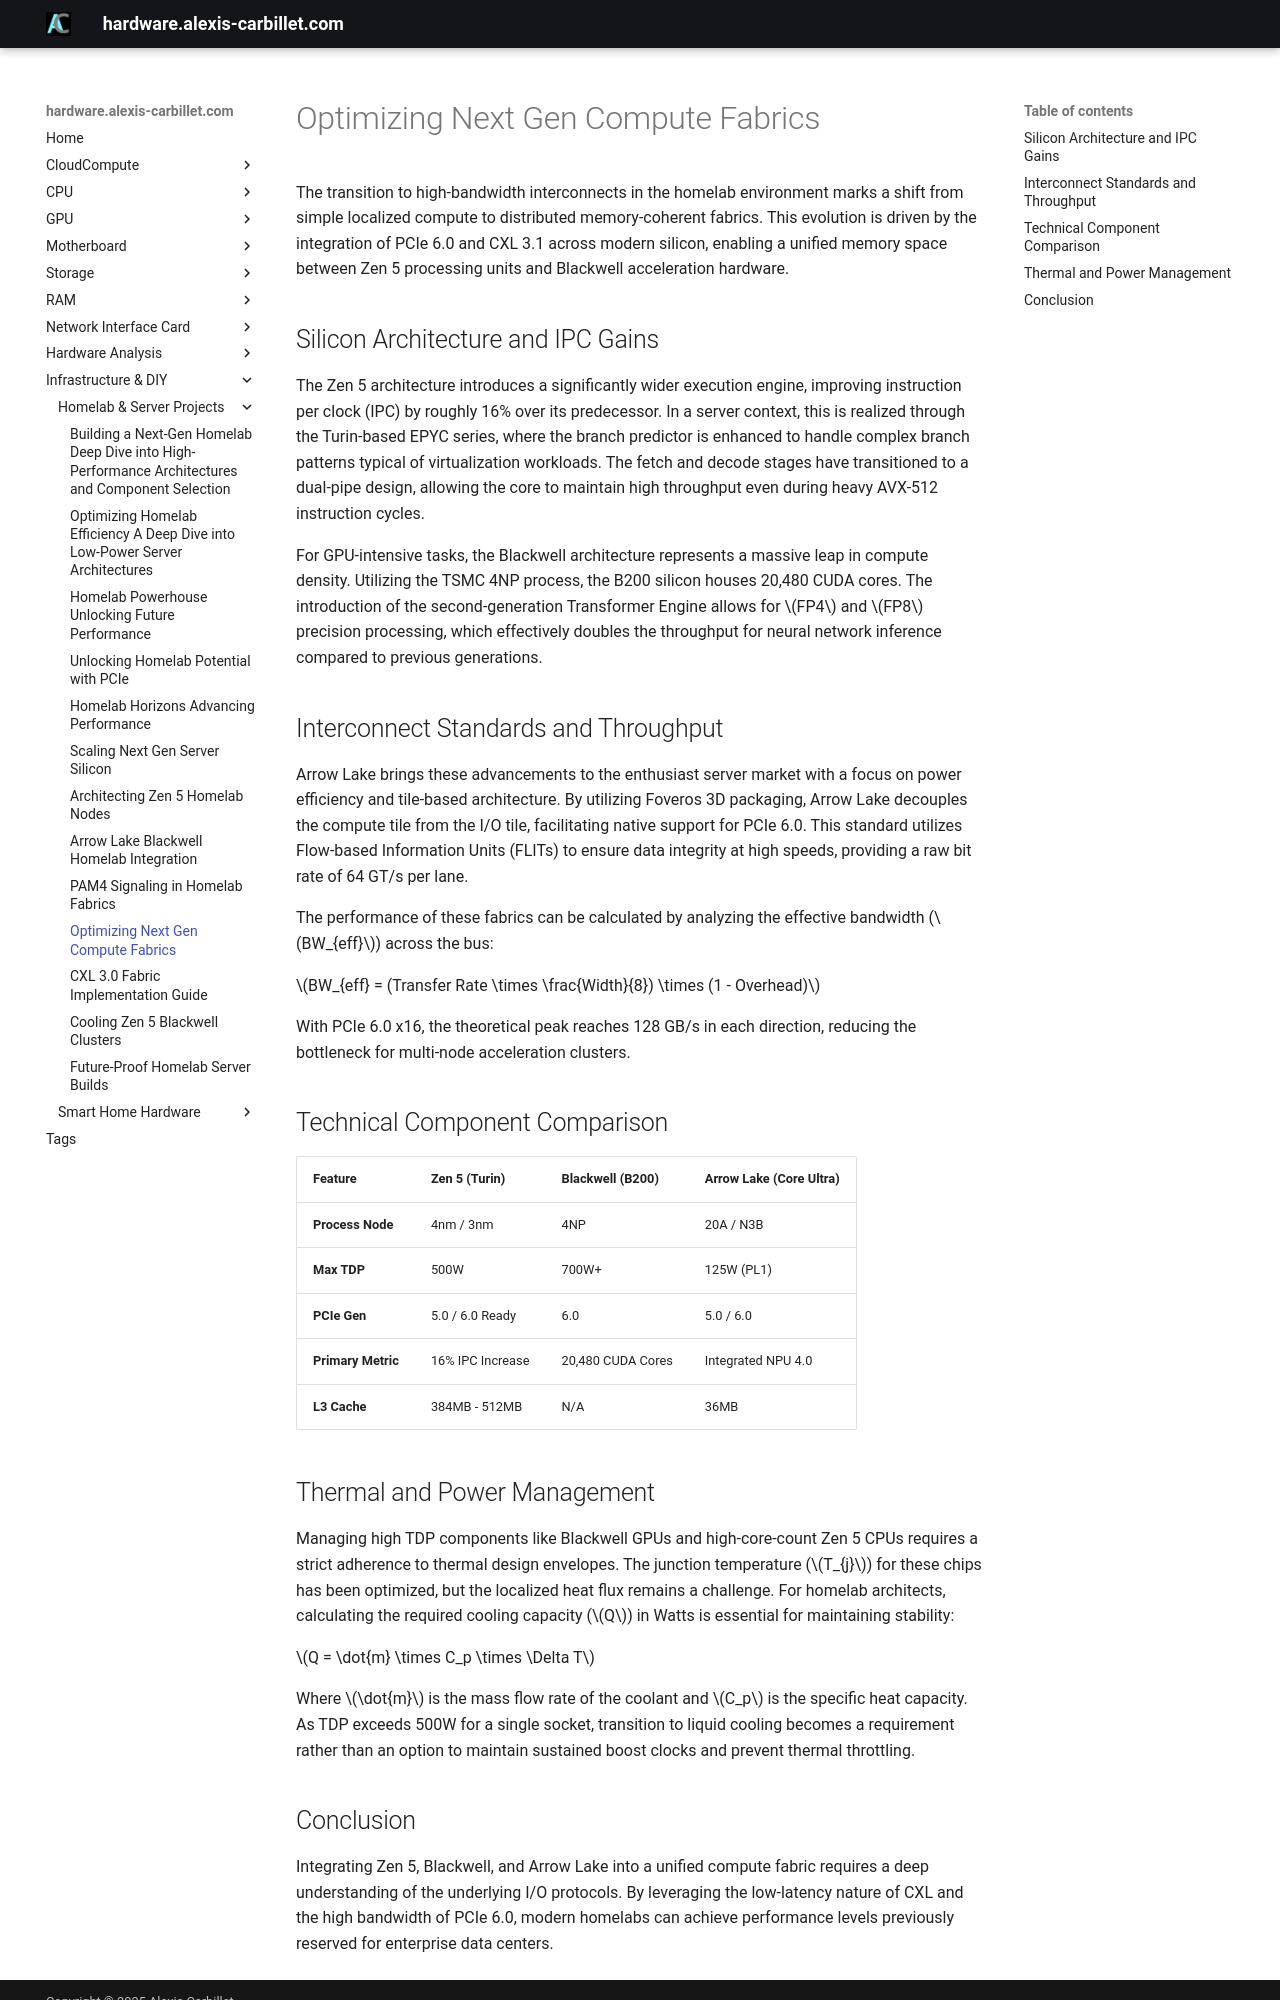

repository: alexiscarbillet/serverhub · page: infrastructure/homelab/optimizing_next_gen_compute_fabrics/index.html · generator: mkdocs

# Optimizing Next Gen Compute Fabrics

The transition to high-bandwidth interconnects in the homelab environment marks a shift from simple localized compute to distributed memory-coherent fabrics. This evolution is driven by the integration of PCIe 6.0 and CXL 3.1 across modern silicon, enabling a unified memory space between Zen 5 processing units and Blackwell acceleration hardware.

## Silicon Architecture and IPC Gains

The Zen 5 architecture introduces a significantly wider execution engine, improving instruction per clock (IPC) by roughly 16% over its predecessor. In a server context, this is realized through the Turin-based EPYC series, where the branch predictor is enhanced to handle complex branch patterns typical of virtualization workloads. The fetch and decode stages have transitioned to a dual-pipe design, allowing the core to maintain high throughput even during heavy AVX-512 instruction cycles.

For GPU-intensive tasks, the Blackwell architecture represents a massive leap in compute density. Utilizing the TSMC 4NP process, the B200 silicon houses 20,480 CUDA cores. The introduction of the second-generation Transformer Engine allows for $FP4$ and $FP8$ precision processing, which effectively doubles the throughput for neural network inference compared to previous generations.

## Interconnect Standards and Throughput

Arrow Lake brings these advancements to the enthusiast server market with a focus on power efficiency and tile-based architecture. By utilizing Foveros 3D packaging, Arrow Lake decouples the compute tile from the I/O tile, facilitating native support for PCIe 6.0. This standard utilizes Flow-based Information Units (FLITs) to ensure data integrity at high speeds, providing a raw bit rate of 64 GT/s per lane.

The performance of these fabrics can be calculated by analyzing the effective bandwidth ($BW_{eff}$) across the bus:

$BW_{eff} = (Transfer Rate \times \frac{Width}{8}) \times (1 - Overhead)$

With PCIe 6.0 x16, the theoretical peak reaches 128 GB/s in each direction, reducing the bottleneck for multi-node acceleration clusters.

## Technical Component Comparison

| Feature | Zen 5 (Turin) | Blackwell (B200) | Arrow Lake (Core Ultra) |
| :--- | :--- | :--- | :--- |
| **Process Node** | 4nm / 3nm | 4NP | 20A / N3B |
| **Max TDP** | 500W | 700W+ | 125W (PL1) |
| **PCIe Gen** | 5.0 / 6.0 Ready | 6.0 | 5.0 / 6.0 |
| **Primary Metric** | 16% IPC Increase | 20,480 CUDA Cores | Integrated NPU 4.0 |
| **L3 Cache** | 384MB - 512MB | N/A | 36MB |

## Thermal and Power Management

Managing high TDP components like Blackwell GPUs and high-core-count Zen 5 CPUs requires a strict adherence to thermal design envelopes. The junction temperature ($T_{j}$) for these chips has been optimized, but the localized heat flux remains a challenge. For homelab architects, calculating the required cooling capacity ($Q$) in Watts is essential for maintaining stability:

$Q = \dot{m} \times C_p \times \Delta T$

Where $\dot{m}$ is the mass flow rate of the coolant and $C_p$ is the specific heat capacity. As TDP exceeds 500W for a single socket, transition to liquid cooling becomes a requirement rather than an option to maintain sustained boost clocks and prevent thermal throttling.
